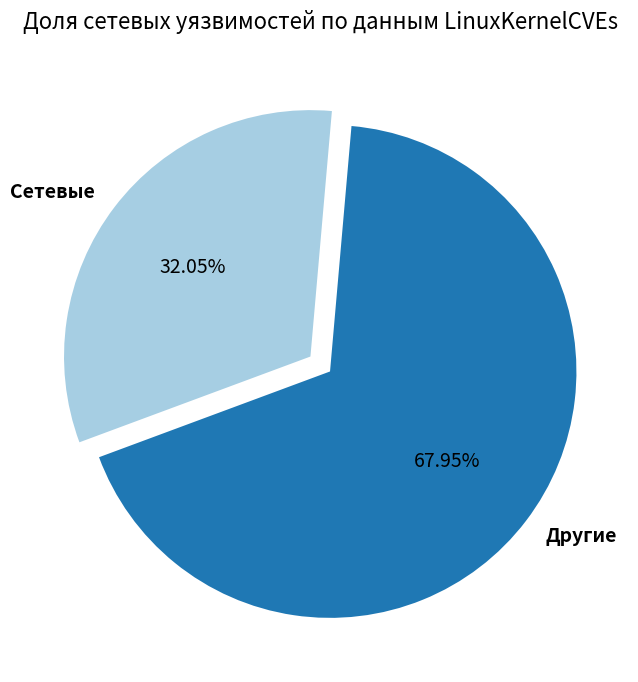

Write Python code to recreate this figure.
#!/usr/bin/env python3
import matplotlib.pyplot as plt
import seaborn as sns


def main() -> int:
    cves_ratios = [830, 2590 - 830]
    cves_ratios_labels = ['Сетевые', 'Другие']

    # Increase the size of the plot
    plt.figure(figsize=(8,8))

    patches, texts, autotexts = plt.pie(
        x=cves_ratios,
        labels=cves_ratios_labels,
        # show percentage with two decimal points
        autopct='%1.2f%%',
        # increase the size of all text elements
        textprops={'fontsize': 14},
        # Use Seaborn's color palette 'Paired'
        colors=sns.color_palette('Paired'),
        startangle=85,
        # Add space around each slice
        explode=[0.05, 0.05]
    )

    # Add Title
    plt.title(
        label='Доля сетевых уязвимостей по данным LinuxKernelCVEs',
        fontdict={'fontsize': 16},
        pad=20
    )

    for text in texts:
        text.set_fontweight('bold')

    # Customize percent labels
    for autotext in autotexts:
        autotext.set_horizontalalignment('center')
        autotext.set_fontstyle('italic')

    plt.show()

    return 0


if __name__ == '__main__':
    exit(main())
